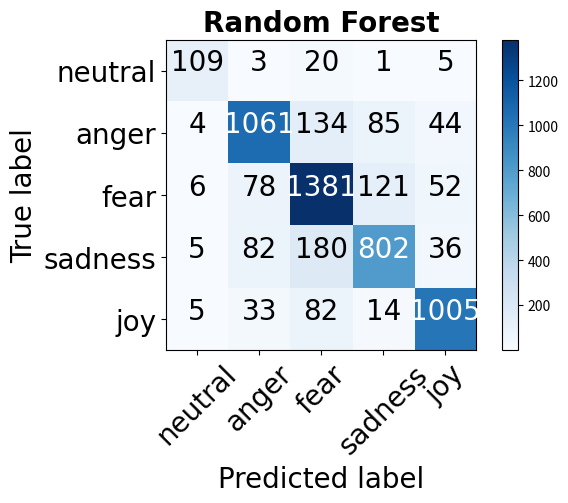
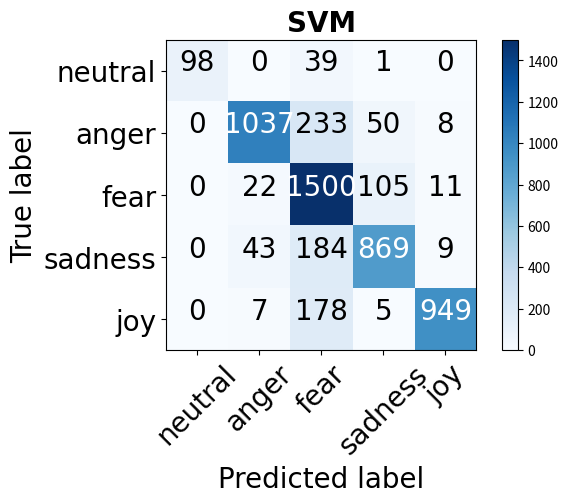
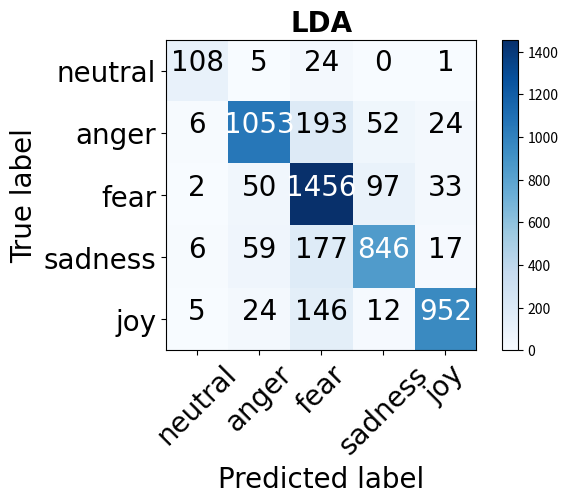
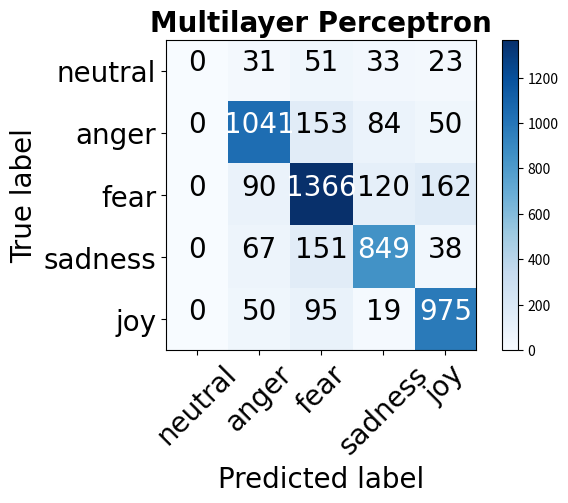

Source code (Python) for these figures, in order:
import matplotlib.pyplot as plt
import numpy as np
import itertools


def plot_confusion_matrix(matrix1, matrix2, matrix3, matrix4, classes):
    font = {'fontname': 'Calibri', 'size': 20}
    for matrix, title in zip([matrix1, matrix2, matrix3, matrix4], ['Random Forest', 'SVM', 'LDA', 'Multilayer Perceptron']):
        plt.figure()
        plt.imshow(matrix, interpolation='nearest', cmap=plt.cm.Blues)
        plt.title(title, weight='bold', **font)
        plt.colorbar()
        tick_marks = np.arange(len(classes))
        plt.xticks(tick_marks, classes, rotation=45, **font)
        plt.yticks(tick_marks, classes, **font)

        fmt = 'd'
        thresh = matrix.max() / 2.
        for i, j in itertools.product(range(matrix.shape[0]), range(matrix.shape[1])):
            plt.text(j, i, format(matrix[i, j], fmt),
                     horizontalalignment="center",
                     color="white" if matrix[i, j] > thresh else "black", **font)

        plt.tight_layout()
        plt.ylabel('True label', **font)
        plt.xlabel('Predicted label', **font)
        plt.show()


if __name__ == '__main__':
    """
       first row -> neutral
       second row -> anger
       third row -> fear
       forth row -> sadness
       fifth row -> joy
    """
    classes = ['neutral', 'anger', 'fear', 'sadness', 'joy']
    confusion_matrix_random_forest = np.array([[109, 3, 20, 1, 5],
                                               [4, 1061, 134, 85, 44],
                                               [6, 78, 1381, 121, 52],
                                               [5, 82, 180, 802, 36],
                                               [5, 33, 82, 14, 1005]])
    confusion_matrix_svm = np.array([[108, 5, 24, 0, 1],
                                     [6, 1053, 193, 52, 24],
                                     [2, 50, 1456, 97, 33],
                                     [6, 59, 177, 846, 17],
                                     [5, 24, 146, 12, 952]])
    confusion_matrix_lda = np.array([[98, 0, 39, 1, 0],
                                     [0, 1037, 233, 50, 8],
                                     [0, 22, 1500, 105, 11],
                                     [0, 43, 184, 869, 9],
                                     [0, 7, 178, 5, 949]])
    confusion_matrix_perceptron = np.array([[0, 31, 51, 33, 23],
                                            [0, 1041, 153, 84, 50],
                                            [0, 90, 1366, 120, 162],
                                            [0, 67, 151, 849, 38],
                                            [0, 50, 95, 19, 975]])

    plot_confusion_matrix(confusion_matrix_random_forest,
                          confusion_matrix_lda,
                          confusion_matrix_svm,
                          confusion_matrix_perceptron, classes)
